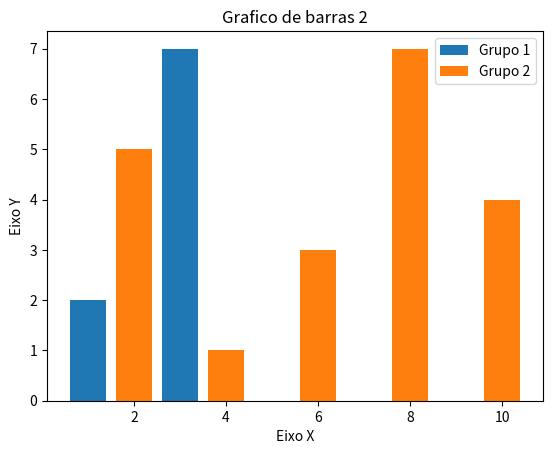

The matplotlib source for this figure:
import matplotlib.pyplot as plt

x1 = [1, 2, 3, 4, 5]
y1 = [2, 3, 7, 1, 0]

x2 = [2, 4, 6, 8, 10]
y2 = [5, 1, 3, 7, 4]
titulo = "Grafico de barras 2"
eixox = "Eixo X"
eixoy = "Eixo Y"

plt.title(titulo)
plt.xlabel(eixox)
plt.ylabel(eixoy)
#plt.plot(x,y) GRAFICO LINHA
plt.bar(x1, y1, label = "Grupo 1")
plt.bar(x2, y2, label = "Grupo 2")
plt.legend()
plt.show()
